The GitHub repository renyuan-fei/CV contains a labelled image folder "new-dataset" with 3 categories: paper, rock, scissors. Examples follow, each with its label.

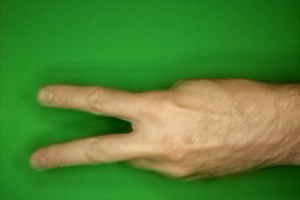
Label: scissors

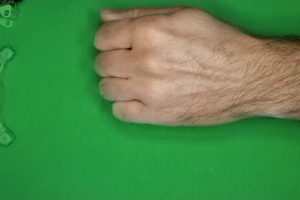
Label: rock

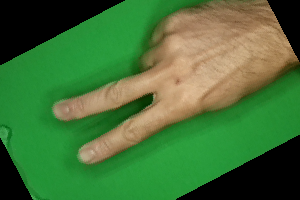
Label: scissors

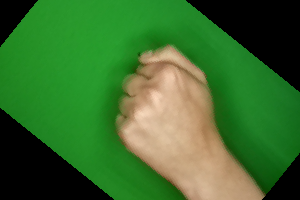
Label: rock

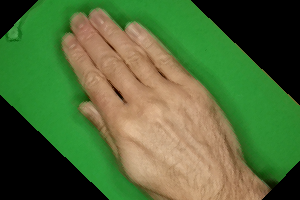
Label: paper

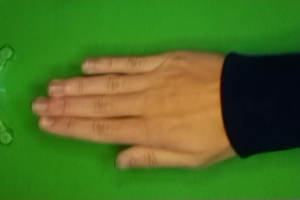
Label: paper
